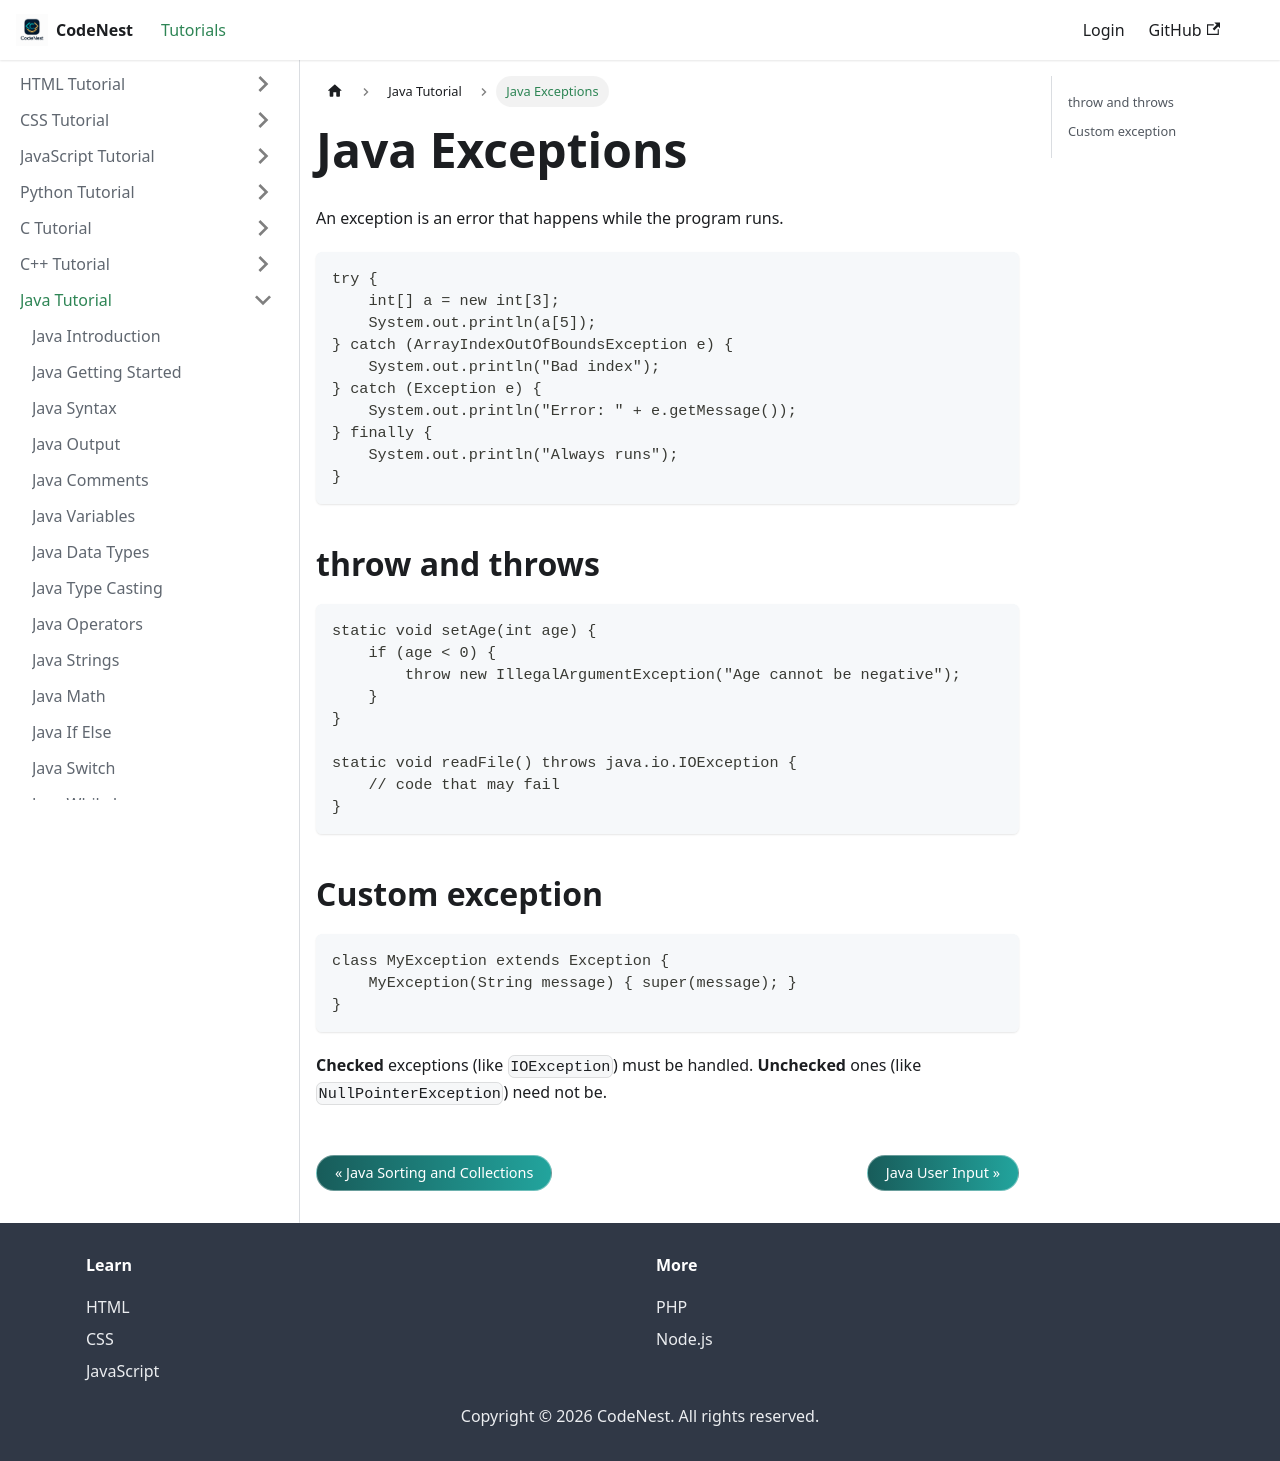

repository: adnankhan112/codenest · page: docs/java/exceptions.html · generator: docusaurus

---
title: Java Exceptions
sidebar_position: 41
---

# Java Exceptions

An exception is an error that happens while the program runs.

```java
try {
    int[] a = new int[3];
    System.out.println(a[5]);
} catch (ArrayIndexOutOfBoundsException e) {
    System.out.println("Bad index");
} catch (Exception e) {
    System.out.println("Error: " + e.getMessage());
} finally {
    System.out.println("Always runs");
}
```

## throw and throws

```java
static void setAge(int age) {
    if (age < 0) {
        throw new IllegalArgumentException("Age cannot be negative");
    }
}

static void readFile() throws java.io.IOException {
    // code that may fail
}
```

## Custom exception

```java
class MyException extends Exception {
    MyException(String message) { super(message); }
}
```

**Checked** exceptions (like `IOException`) must be handled. **Unchecked** ones (like `NullPointerException`) need not be.
